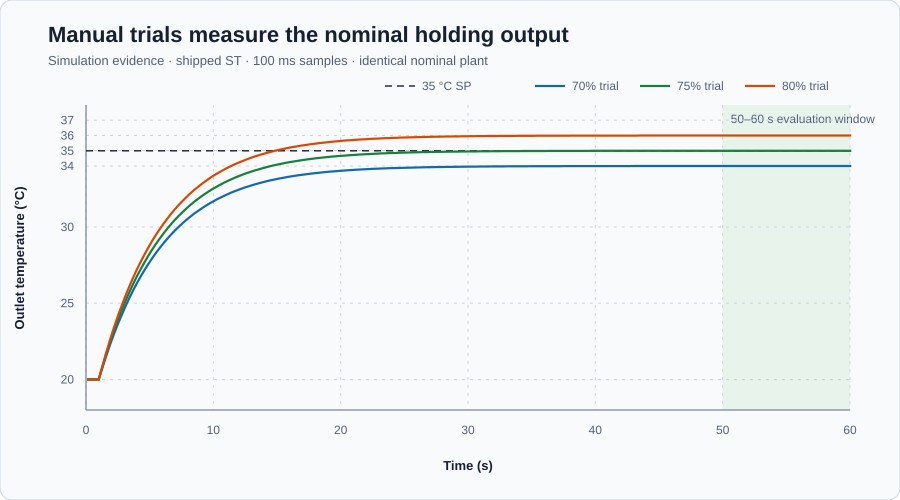

Data behind this chart, as committed beside it:
trial, time_s, setpoint_degC, pv_degC, requested_mv_percent, applied_mv_percent, bias_percent, kp_percent_per_degC, auto_mode, load_event, sample_time_s, seed, pv_min_degC, pv_max_degC, mv_min_percent, mv_max_percent, phase, evidence_class
manual_70_percent, 0.1, 35.0, 20, 70, 70, 0.0, 8.0, false, disabled, 0.1, 20260828, 0.0, 80.0, 0.0, 100.0, manual_trial, simulation
manual_70_percent, 0.2, 35.0, 20, 70, 70, 0.0, 8.0, false, disabled, 0.1, 20260828, 0.0, 80.0, 0.0, 100.0, manual_trial, simulation
manual_70_percent, 0.3, 35.0, 20, 70, 70, 0.0, 8.0, false, disabled, 0.1, 20260828, 0.0, 80.0, 0.0, 100.0, manual_trial, simulation
manual_70_percent, 0.4, 35.0, 20, 70, 70, 0.0, 8.0, false, disabled, 0.1, 20260828, 0.0, 80.0, 0.0, 100.0, manual_trial, simulation
manual_70_percent, 0.5, 35.0, 20, 70, 70, 0.0, 8.0, false, disabled, 0.1, 20260828, 0.0, 80.0, 0.0, 100.0, manual_trial, simulation
manual_70_percent, 0.6, 35.0, 20, 70, 70, 0.0, 8.0, false, disabled, 0.1, 20260828, 0.0, 80.0, 0.0, 100.0, manual_trial, simulation
manual_70_percent, 0.7, 35.0, 20, 70, 70, 0.0, 8.0, false, disabled, 0.1, 20260828, 0.0, 80.0, 0.0, 100.0, manual_trial, simulation
manual_70_percent, 0.8, 35.0, 20, 70, 70, 0.0, 8.0, false, disabled, 0.1, 20260828, 0.0, 80.0, 0.0, 100.0, manual_trial, simulation
manual_70_percent, 0.9, 35.0, 20, 70, 70, 0.0, 8.0, false, disabled, 0.1, 20260828, 0.0, 80.0, 0.0, 100.0, manual_trial, simulation
manual_70_percent, 1.0, 35.0, 20, 70, 70, 0.0, 8.0, false, disabled, 0.1, 20260828, 0.0, 80.0, 0.0, 100.0, manual_trial, simulation
manual_70_percent, 1.1, 35.0, 20.28, 70, 70, 0.0, 8.0, false, disabled, 0.1, 20260828, 0.0, 80.0, 0.0, 100.0, manual_trial, simulation
manual_70_percent, 1.2, 35.0, 20.55, 70, 70, 0.0, 8.0, false, disabled, 0.1, 20260828, 0.0, 80.0, 0.0, 100.0, manual_trial, simulation
manual_70_percent, 1.3, 35.0, 20.82, 70, 70, 0.0, 8.0, false, disabled, 0.1, 20260828, 0.0, 80.0, 0.0, 100.0, manual_trial, simulation
manual_70_percent, 1.4, 35.0, 21.08, 70, 70, 0.0, 8.0, false, disabled, 0.1, 20260828, 0.0, 80.0, 0.0, 100.0, manual_trial, simulation
manual_70_percent, 1.5, 35.0, 21.33, 70, 70, 0.0, 8.0, false, disabled, 0.1, 20260828, 0.0, 80.0, 0.0, 100.0, manual_trial, simulation
manual_70_percent, 1.6, 35.0, 21.58, 70, 70, 0.0, 8.0, false, disabled, 0.1, 20260828, 0.0, 80.0, 0.0, 100.0, manual_trial, simulation
manual_70_percent, 1.7, 35.0, 21.83, 70, 70, 0.0, 8.0, false, disabled, 0.1, 20260828, 0.0, 80.0, 0.0, 100.0, manual_trial, simulation
manual_70_percent, 1.8, 35.0, 22.07, 70, 70, 0.0, 8.0, false, disabled, 0.1, 20260828, 0.0, 80.0, 0.0, 100.0, manual_trial, simulation
manual_70_percent, 1.9, 35.0, 22.31, 70, 70, 0.0, 8.0, false, disabled, 0.1, 20260828, 0.0, 80.0, 0.0, 100.0, manual_trial, simulation
manual_70_percent, 2.0, 35.0, 22.54, 70, 70, 0.0, 8.0, false, disabled, 0.1, 20260828, 0.0, 80.0, 0.0, 100.0, manual_trial, simulation
manual_70_percent, 2.1, 35.0, 22.76, 70, 70, 0.0, 8.0, false, disabled, 0.1, 20260828, 0.0, 80.0, 0.0, 100.0, manual_trial, simulation
manual_70_percent, 2.2, 35.0, 22.99, 70, 70, 0.0, 8.0, false, disabled, 0.1, 20260828, 0.0, 80.0, 0.0, 100.0, manual_trial, simulation
manual_70_percent, 2.3, 35.0, 23.21, 70, 70, 0.0, 8.0, false, disabled, 0.1, 20260828, 0.0, 80.0, 0.0, 100.0, manual_trial, simulation
manual_70_percent, 2.4, 35.0, 23.42, 70, 70, 0.0, 8.0, false, disabled, 0.1, 20260828, 0.0, 80.0, 0.0, 100.0, manual_trial, simulation
manual_70_percent, 2.5, 35.0, 23.63, 70, 70, 0.0, 8.0, false, disabled, 0.1, 20260828, 0.0, 80.0, 0.0, 100.0, manual_trial, simulation
manual_70_percent, 2.6, 35.0, 23.83, 70, 70, 0.0, 8.0, false, disabled, 0.1, 20260828, 0.0, 80.0, 0.0, 100.0, manual_trial, simulation
manual_70_percent, 2.7, 35.0, 24.04, 70, 70, 0.0, 8.0, false, disabled, 0.1, 20260828, 0.0, 80.0, 0.0, 100.0, manual_trial, simulation
manual_70_percent, 2.8, 35.0, 24.23, 70, 70, 0.0, 8.0, false, disabled, 0.1, 20260828, 0.0, 80.0, 0.0, 100.0, manual_trial, simulation
manual_70_percent, 2.9, 35.0, 24.43, 70, 70, 0.0, 8.0, false, disabled, 0.1, 20260828, 0.0, 80.0, 0.0, 100.0, manual_trial, simulation
manual_70_percent, 3.0, 35.0, 24.62, 70, 70, 0.0, 8.0, false, disabled, 0.1, 20260828, 0.0, 80.0, 0.0, 100.0, manual_trial, simulation
manual_70_percent, 3.1, 35.0, 24.8, 70, 70, 0.0, 8.0, false, disabled, 0.1, 20260828, 0.0, 80.0, 0.0, 100.0, manual_trial, simulation
manual_70_percent, 3.2, 35.0, 24.98, 70, 70, 0.0, 8.0, false, disabled, 0.1, 20260828, 0.0, 80.0, 0.0, 100.0, manual_trial, simulation
manual_70_percent, 3.3, 35.0, 25.16, 70, 70, 0.0, 8.0, false, disabled, 0.1, 20260828, 0.0, 80.0, 0.0, 100.0, manual_trial, simulation
manual_70_percent, 3.4, 35.0, 25.34, 70, 70, 0.0, 8.0, false, disabled, 0.1, 20260828, 0.0, 80.0, 0.0, 100.0, manual_trial, simulation
manual_70_percent, 3.5, 35.0, 25.51, 70, 70, 0.0, 8.0, false, disabled, 0.1, 20260828, 0.0, 80.0, 0.0, 100.0, manual_trial, simulation
manual_70_percent, 3.6, 35.0, 25.68, 70, 70, 0.0, 8.0, false, disabled, 0.1, 20260828, 0.0, 80.0, 0.0, 100.0, manual_trial, simulation
manual_70_percent, 3.7, 35.0, 25.84, 70, 70, 0.0, 8.0, false, disabled, 0.1, 20260828, 0.0, 80.0, 0.0, 100.0, manual_trial, simulation
manual_70_percent, 3.8, 35.0, 26, 70, 70, 0.0, 8.0, false, disabled, 0.1, 20260828, 0.0, 80.0, 0.0, 100.0, manual_trial, simulation
manual_70_percent, 3.9, 35.0, 26.16, 70, 70, 0.0, 8.0, false, disabled, 0.1, 20260828, 0.0, 80.0, 0.0, 100.0, manual_trial, simulation
manual_70_percent, 4.0, 35.0, 26.32, 70, 70, 0.0, 8.0, false, disabled, 0.1, 20260828, 0.0, 80.0, 0.0, 100.0, manual_trial, simulation
manual_70_percent, 4.1, 35.0, 26.47, 70, 70, 0.0, 8.0, false, disabled, 0.1, 20260828, 0.0, 80.0, 0.0, 100.0, manual_trial, simulation
manual_70_percent, 4.2, 35.0, 26.62, 70, 70, 0.0, 8.0, false, disabled, 0.1, 20260828, 0.0, 80.0, 0.0, 100.0, manual_trial, simulation
manual_70_percent, 4.3, 35.0, 26.76, 70, 70, 0.0, 8.0, false, disabled, 0.1, 20260828, 0.0, 80.0, 0.0, 100.0, manual_trial, simulation
manual_70_percent, 4.4, 35.0, 26.91, 70, 70, 0.0, 8.0, false, disabled, 0.1, 20260828, 0.0, 80.0, 0.0, 100.0, manual_trial, simulation
manual_70_percent, 4.5, 35.0, 27.05, 70, 70, 0.0, 8.0, false, disabled, 0.1, 20260828, 0.0, 80.0, 0.0, 100.0, manual_trial, simulation
manual_70_percent, 4.6, 35.0, 27.19, 70, 70, 0.0, 8.0, false, disabled, 0.1, 20260828, 0.0, 80.0, 0.0, 100.0, manual_trial, simulation
manual_70_percent, 4.7, 35.0, 27.32, 70, 70, 0.0, 8.0, false, disabled, 0.1, 20260828, 0.0, 80.0, 0.0, 100.0, manual_trial, simulation
manual_70_percent, 4.8, 35.0, 27.45, 70, 70, 0.0, 8.0, false, disabled, 0.1, 20260828, 0.0, 80.0, 0.0, 100.0, manual_trial, simulation
manual_70_percent, 4.9, 35.0, 27.58, 70, 70, 0.0, 8.0, false, disabled, 0.1, 20260828, 0.0, 80.0, 0.0, 100.0, manual_trial, simulation
manual_70_percent, 5.0, 35.0, 27.71, 70, 70, 0.0, 8.0, false, disabled, 0.1, 20260828, 0.0, 80.0, 0.0, 100.0, manual_trial, simulation
manual_70_percent, 5.1, 35.0, 27.83, 70, 70, 0.0, 8.0, false, disabled, 0.1, 20260828, 0.0, 80.0, 0.0, 100.0, manual_trial, simulation
manual_70_percent, 5.2, 35.0, 27.96, 70, 70, 0.0, 8.0, false, disabled, 0.1, 20260828, 0.0, 80.0, 0.0, 100.0, manual_trial, simulation
manual_70_percent, 5.3, 35.0, 28.08, 70, 70, 0.0, 8.0, false, disabled, 0.1, 20260828, 0.0, 80.0, 0.0, 100.0, manual_trial, simulation
manual_70_percent, 5.4, 35.0, 28.19, 70, 70, 0.0, 8.0, false, disabled, 0.1, 20260828, 0.0, 80.0, 0.0, 100.0, manual_trial, simulation
manual_70_percent, 5.5, 35.0, 28.31, 70, 70, 0.0, 8.0, false, disabled, 0.1, 20260828, 0.0, 80.0, 0.0, 100.0, manual_trial, simulation
manual_70_percent, 5.6, 35.0, 28.42, 70, 70, 0.0, 8.0, false, disabled, 0.1, 20260828, 0.0, 80.0, 0.0, 100.0, manual_trial, simulation
manual_70_percent, 5.7, 35.0, 28.53, 70, 70, 0.0, 8.0, false, disabled, 0.1, 20260828, 0.0, 80.0, 0.0, 100.0, manual_trial, simulation
manual_70_percent, 5.8, 35.0, 28.64, 70, 70, 0.0, 8.0, false, disabled, 0.1, 20260828, 0.0, 80.0, 0.0, 100.0, manual_trial, simulation
manual_70_percent, 5.9, 35.0, 28.75, 70, 70, 0.0, 8.0, false, disabled, 0.1, 20260828, 0.0, 80.0, 0.0, 100.0, manual_trial, simulation
manual_70_percent, 6.0, 35.0, 28.85, 70, 70, 0.0, 8.0, false, disabled, 0.1, 20260828, 0.0, 80.0, 0.0, 100.0, manual_trial, simulation
... 1,743 more rows
